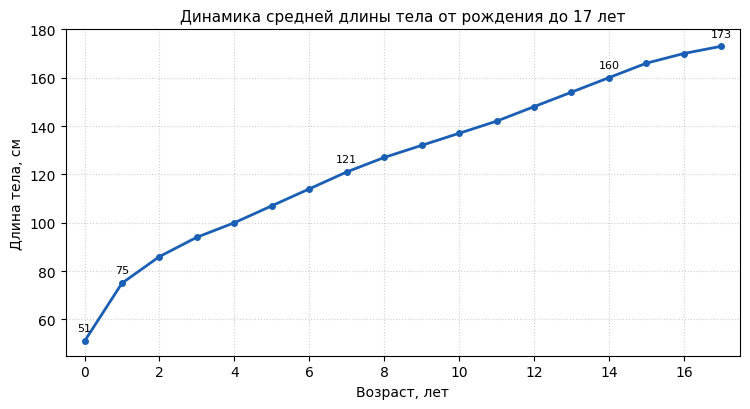

Write the Python code that produced this figure. (Note: this script raises an exception after producing the figure.)
# -*- coding: utf-8 -*-
import matplotlib
matplotlib.use('Agg')
import matplotlib.pyplot as plt
import matplotlib
matplotlib.rcParams['font.family'] = 'DejaVu Sans'
OUT = '/home/user/awesome-freellm-apis/kurs/metodichka-fiziologia/img_mf/'

# --- Расми 2.1: кривая роста (средние значения, по учебникам) ---
ages = [0,1,2,3,4,5,6,7,8,9,10,11,12,13,14,15,16,17]
ht   = [51,75,86,94,100,107,114,121,127,132,137,142,148,154,160,166,170,173]
fig, ax = plt.subplots(figsize=(7.6,4.2))
ax.plot(ages, ht, 'o-', color='#1a5fb4', lw=2, ms=4)
ax.set_xlabel('Возраст, лет'); ax.set_ylabel('Длина тела, см')
ax.set_title('Динамика средней длины тела от рождения до 17 лет', fontsize=11)
ax.grid(True, ls=':', alpha=.6); ax.set_xlim(-0.5,17.5); ax.set_ylim(45,180)
ax.set_xticks(range(0,18,2))
for a,h in [(0,51),(1,75),(7,121),(14,160),(17,173)]:
    ax.annotate(f'{h}', (a,h), textcoords='offset points', xytext=(0,7), ha='center', fontsize=8)
fig.tight_layout(); fig.savefig(OUT+'rasmi_2_1.png', dpi=200); plt.close(fig)

# --- Расми 2.2: пропорции тела (доля головы от роста) ---
labels = ['Новорождённый\n(1/4)', '2 года\n(1/5)', '6 лет\n(1/6)', 'Взрослый\n(1/8)']
vals = [25.0, 20.0, 16.7, 12.5]
fig, ax = plt.subplots(figsize=(7.6,4.2))
bars = ax.bar(labels, vals, color=['#c01c28','#e66100','#26a269','#1a5fb4'], width=.6)
for b,v in zip(bars, vals):
    ax.annotate(f'{v:.1f}'.replace('.',','), (b.get_x()+b.get_width()/2, v),
                textcoords='offset points', xytext=(0,4), ha='center', fontsize=9)
ax.set_ylabel('Доля длины головы от роста, %')
ax.set_title('Изменение пропорций тела с возрастом', fontsize=11)
ax.grid(True, axis='y', ls=':', alpha=.6); ax.set_ylim(0,29)
fig.tight_layout(); fig.savefig(OUT+'rasmi_2_2.png', dpi=200); plt.close(fig)

# --- Расми 3.1: схема рефлекторной дуги ---
fig, ax = plt.subplots(figsize=(7.6,4.2))
ax.set_xlim(0,10); ax.set_ylim(0,5); ax.axis('off')
boxes = [(0.4,1.8,'РЕЦЕПТОР'), (3.7,3.0,'НЕРВНЫЙ ЦЕНТР\n(ЦНС)'), (7.2,1.8,'РАБОЧИЙ\nОРГАН')]
for x,y,t in boxes:
    ax.add_patch(plt.Rectangle((x,y), 2.2, 1.2, fc='#EDEDED', ec='k', lw=1.2))
    ax.text(x+1.1, y+0.6, t, ha='center', va='center', fontsize=9, fontweight='bold')
arrow_kw = dict(arrowstyle='->', lw=1.6, color='k')
ax.annotate('', xy=(3.7,3.6), xytext=(1.7,2.6), arrowprops=arrow_kw)
ax.text(2.3,3.35,'чувствительный\n(афферентный) путь', fontsize=8, ha='center')
ax.annotate('', xy=(7.2,2.6), xytext=(5.9,3.2), arrowprops=arrow_kw)
ax.text(6.6,3.35,'двигательный\n(эфферентный) путь', fontsize=8, ha='center')
ax.annotate('', xy=(9.6,3.4), xytext=(9.0,2.4), arrowprops=arrow_kw)
ax.text(9.25,3.55,'действие', fontsize=8, ha='center')
ax.text(5.0,0.6,'Рефлекторная дуга: рецептор → афферентный путь → нервный центр → эфферентный путь → рабочий орган',
        fontsize=8.5, ha='center', style='italic')
ax.set_title('Схема рефлекторной дуги', fontsize=11)
fig.tight_layout(); fig.savefig(OUT+'rasmi_3_1.png', dpi=200); plt.close(fig)
print('3 images ok')
